pico-8 play session: mixed d-pad (fixed 12-tick cycle)

[t = 2 s] mixed d-pad (1.2s cycle ×~1): → ← ↑ ↓ + 🅾/❎ taps, ~2s
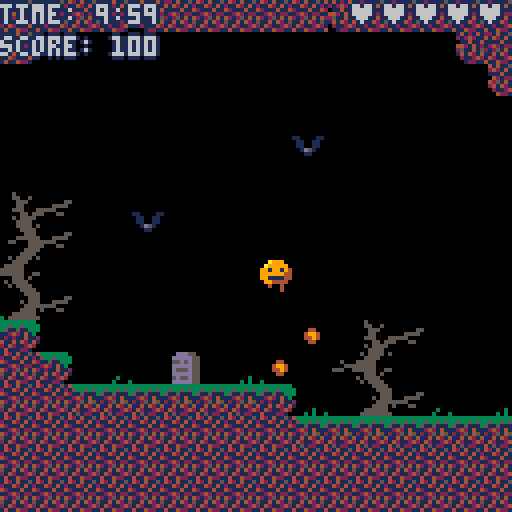
[t = 4 s] mixed d-pad (1.2s cycle ×~3): → ← ↑ ↓ + 🅾/❎ taps, ~4s
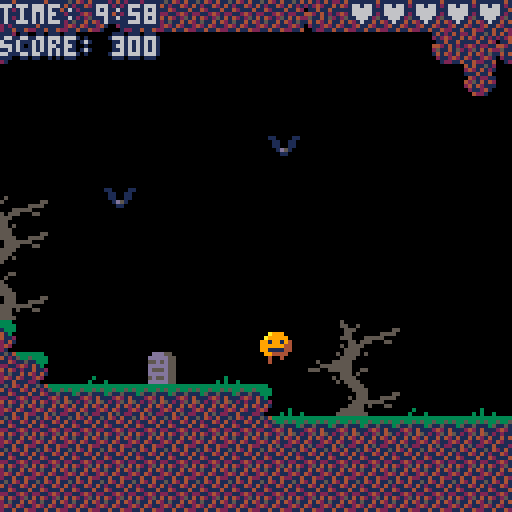
[t = 6 s] mixed d-pad (1.2s cycle ×~5): → ← ↑ ↓ + 🅾/❎ taps, ~6s
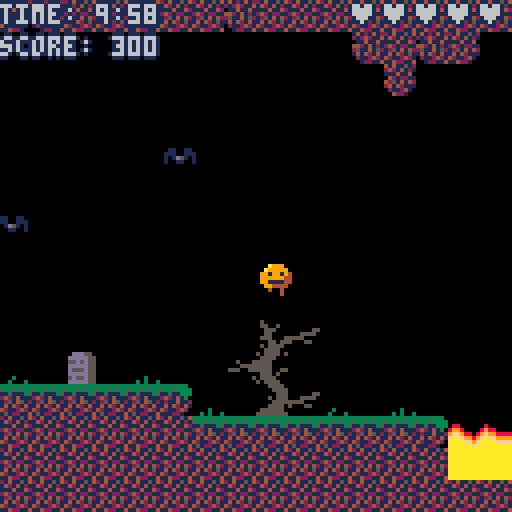

pico-8 cartridge
version 12
__lua__
--pumpking
--sophie houlden

--i have commented the code as
--best i can, but if you have
--any questions feel free to
--ask me on twitter: @s0phieh
--(the '0' in s0phieh is a zero)

-----------------------------

--this tab of code is where i
--prepare all the variables
--that the game will use

--no functions here

-----------------------------

--animations - each one is
--a list of sprites

--player animations
idleanim ={1}
runanim ={1,2,1,3}
riseanim ={2}
fallanim ={3}
deadanim ={1,19}
winanim ={53}

--enemy animations
batflap = {4,5,6}
ghostanim = {7,8}
skelwalk = {9,10,11}
spikeranim={34,35,36,36,36,36,36,37,34,33,33,33,33,33,33,33,33,33}
blobblob={26,27,26,28}
lavaanim={38,39,40,41,40,39}
sludgeanim={54,55,56,57,56,55}
witchcast={43,43,43,43,43,43,43,43,44,45,45,45,46,47}
witchspell={59,60,61,62}

--object animations
keyanim={16}
keywallanim={119}

checkstill={48}
checkanim={48,49,50,51,50,49}
lifeanim={52}

coinspin = {12,13,14,15}
crownanim={17}

--particle animations
boneparticle = {20,21,22}
bloodparticle = {23,24,25}
blobsplat={29,30,31}
sludgebubble={32}
spewanim={94,95,110,111}
shellanim={120,121,126,127}


--camera things
camx=0
camy=0
camytarget=0
camoff=0

--boss object reference
boss={}
--list of actors
actors={}
--list of ai rebound objects
rebounds={}

--game stuff
gametime=600 --time remaining
starttime=600
score=0
checkx=0 --checkpoint position
checky=0
lives=3

--every 30 frames is a second
--so to count seconds, we count
--frames first
framecount=0

--counter we use to flash things
titleflash=10

--count with this to change
--animation frames
animcount = 0

--'big' stuff like what screen
--to show and what the game
--state is/when to change it
won=false
dead=false
screen="title"
gamefrozen=false
transitiontime=0
playtime=0
level=1

--values that get shown only on
--the game over screen
finallives=0
finaltime=0

--a reference to where the
--player is in the actors list
--so we can quickly find it
playerindex=0

--a list of patrons who support
--me so i can credit them on
--the title screen
patrons={"tim monks","robert mock","shane doyle","jake hadley","vincent markusse","edmund lewry","terry","edderiofer he","mistodon","miles ranisavljevic","amazing stace","lee","malcolm brown","norgg","weeble wilson","herve jolly","michael","max","harry danby","marcelo perez","dorian beaugendre","israel storey","dustin mckenzie","davio cianci","willem jager","michael adams","aeronic","alex mole","nerdi","sigurdur finnsson","dora breckinridge","claire","josh mathews","hodge","kris kauffman","arcadely","neil","elliott davis","dave reed","francis fernandez","alan hazelden","jonathan wright","andrew thorpe","ed key","oliver","kleril","thomas shea","lax","jamie","luke robinson","c","gkr","mike watson","stephen stagg","ronja bohringer","calum grace","keith evans","eric schwarzott","daniel cassidy","drew messinger-michaels & lauren villegas","evan gale","luke","oscar paterson","chris hudson","dan sanderson","colin strong","derek carroll","ian badcoe","alex taylor","cian booth","toby","royce rogers","fred alger","clarity","piano inky","perplamps","connor sherlock","alice robinson","richard fabian","agent v","thegamedesigner","le-roy karunaratne","greg v.","hayden scott-baron","vorundor","jeremy oduber","ian walker","chris","dan stott","stacy read","rav","david green","ed","kemp","sarah mccormack","gregory avery-weir","cool ghosts","stingingnettle","malky","...and you!"," "}
patronindex=1

-->8
--game beginning and ending

-----------------------------

--functions here:
--  _init()    begingame()
--  die()      win()
--  timeout()

-----------------------------

--the _init() function is the
--first one pico-8 runs
function _init()
 --spawn all actors (tab 2)
 spawnactors()
 --begin a new game
 begingame(true)
 --display title screen
 screen="title"
 --play the title screen music
 music(0)
end

--function to begin a game
--called for a new game, or
--when respawning after a death
function begingame(newgame)
 
 if newgame then
  --if this is a new game then
  --reset our game progress
  checkx=0
  checky=0
  lives=5
  score=0
  gametime=starttime
  level=1
 end
 
 --initialise our actors (tab 2)
 initactors(newgame)
 
 camx=0
 camy=0
 camytarget=0
 camoff=0
 
 screen="game"
 gamefrozen=false
 dead=false
 won=false
 
 playtime=0
 framecount=0
end

--we call this function to lose
--a life, freeze the game and
--show the player die
function die()
 if (dead) return--one death at a time
 
 --death sound effect
 sfx(1)
 --lose a life
 lives-=1
 --freeze the game
 gamefrozen=true
 --show death animation
 actors[playerindex].anim=deadanim
 
 --begin a transition count
 --this is checked in _update()
 transitiontime=0
 
 --mark the player as dead
 dead=true
 
 --make a record of lives/score
 --to show on game over screen
 --in case we lost all our lives
 finallives=lives
 finaltime=gametime
end

--function called when a player
--touches the crown actor
--freezes the game and shows win
--animation
function win()
 if (won) return
 
 --freeze game + mark it as won
 gamefrozen=true
 won=true
 
 --show player win animation
 actors[playerindex].anim=winanim
 
 --begin a transition count
 transitiontime=0
 
 --make record for win screen
 finallives=lives
 finaltime=gametime
end

--function called when player
--runs out of time
--like the die() function but
--doesn't care about lives
function timeout()
 if (dead) return
 
 --play the time up sound effect
 sfx(7)
 --freeze the game
 gamefrozen=true
 --show death animation
 actors[playerindex].anim=deadanim
 
 --begin a transition count
 transitiontime=0
 
 --mark player as dead
 dead=true
 
 --record lives/score for game
 --over screen
 finallives=lives
 finaltime=gametime
end
-->8
--actor spawning/initialisation

-----------------------------

-- here is where we spawn actors
-- (check map for actors and
-- then create them) and we also
-- initialise them here (set
-- all actor's initial settings)

-- actors are objects which get
-- added to the 'actors' list

-- they either do stuff on their
-- own, or are acted upon by
-- other actors

--functions here:
-- spawnactors()  addactor()
-- addparticle()  initactors()

-----------------------------

--find all actors we want in the
--map and spawn them
function spawnactors()
 --for every tile in the map
 for x=0,160 do
 for y=0,80 do
  --get the tile type
  tilenum=mget(x,y)
  
  --from here, create actors
  --based on what type of tile
  --we just found
  
  if tilenum==1 then
   addactor("player",x,y)
   playerindex=#actors
  end
  
  if tilenum==4 then
   addactor("bat",x,y)
  end
  
  if tilenum==7 then
   addactor("ghost",x,y)
  end
  
  if tilenum==9 then
   addactor("skeleton",x,y)
  end
  
  if tilenum==12 then
   addactor("coin",x,y)
  end
  
  if tilenum==16 then
   addactor("key",x,y)
  end
  
  if tilenum==118 then
   addactor("keyhole",x,y)
  end
  
  if tilenum==119 then
   addactor("keywall",x,y)
  end
  
  if tilenum==90 then
   addactor("pewking",x,y)
  end
  
  if tilenum==91 then
   bossx_b = x*8
   mset(x,y,0)
  end
  if tilenum==92 then
   bossx_c = x*8
   mset(x,y,0)
  end
  
  if tilenum==18 then
   addactor("airebound",x,y)
  end
  
  if tilenum==33 then
   addactor("spiker",x,y)
  end
  if tilenum==35 then
   addactor("coin",x,y)
   addactor("spiker",x,y)
  end
  if tilenum==34 then
   addactor("spikertop",x,y)
  end
  
  if tilenum==26 then
   addactor("blob",x,y)
  end
  
  if tilenum==38 then
   addactor("lava",x,y)
  end
  
  if tilenum==54 then
   addactor("sludgeb",x,y)
  end
  if tilenum==55 then
   addactor("sludge",x,y)
  end
  
  if tilenum==43 then
   addactor("witch",x,y)
  end
  if tilenum==44 then
   addactor("witchf",x,y)
  end
  
  if tilenum==48 then
   addactor("checkpoint",x,y)
  end
  
  if tilenum==52 then
   addactor("life",x,y)
  end
  
  if tilenum==17 then
   addactor("finish",x,y)
  end
  
 end
 end
 
end

--add a new actor
function addactor(typ,x,y)
 --create a new actor at x,y
 a={}
 a.typ=typ
 a.startx=x*8
 a.starty=y*8

 --add actor to the actors list
 if (typ!="airebound") add(actors,a)
 
 --add rebound to rebounds list
 if (typ=="airebound") add(rebounds,a)
 
 --clear the map at x,y unless
 --we want the actor drawn
 --as part of the background map
 if (typ!="keyhole") mset(x,y,0)
end

--add a new particle
--this is a special case of
--adding a new actor and
--initialising it at the same
--time
--particles are unique because
--they initialise only once and
--have a limited life before
--being removed from the game
function addparticle(typ,x,y)
 a={}
 a.typ="particle"
 a.ptype=typ
 a.startx=x
 a.starty=y
 a.x=x
 a.y=y
 a.fx=(rnd()-0.5)*2
 a.fy=-(rnd()*2)-1
 a.life=100
 a.frame=1
 if (rnd()<0.5) a.frame+=1
 --default particle is bones
 a.anim=boneparticle
 
 --randomly flip the particle
 if (rnd()<0.5) a.flipped=true
 
 --boss damage particle
 if typ=="pewshell" then
  a.anim = shellanim
  a.fx*=2
 end
 
 --enemy bounce particles
 if typ=="blood" then
  a.anim=bloodparticle
  a.life=rnd()*6+8
  a.fy=rnd()-0.5
 end
 if typ=="blobsplat" then
  a.anim=blobsplat
  a.life=rnd()*6+4
  a.fy=rnd()-0.5
 end
 if typ=="bubble" then
  a.anim=sludgebubble
  a.life=120
  a.fy=(rnd()*-2)-2
  a.fx=0--(rnd()-0.5)*0.2
 end
 
 --harmful projectile particles
 if typ=="witchspell" or typ=="witchspellf" then
   a.anim=witchspell
   a.frame=flr(rnd()*4)
   a.life=100
   a.fy=0
   a.fx=2
   a.flipped=false
   if typ=="witchspellf" then
    a.ptype="witchspell"
    a.fx=-2
    a.flipped=true
   end
 end
 
 if typ=="spew" then
  a.life = 90
  a.fx=-2
  a.anim=spewanim
  a.fy=rnd()-0.5
  a.flipped=true
 
  rndx=(rnd()*6)-3
  rndy=(rnd()*6)-3
 
  dirx=(spewaimx+rndx)-(boss.x+8 )
  diry=(spewaimy+rndy)-(boss.y+10)
       
  len=sqrt(dirx*dirx+diry*diry)
  if len!=0 then
  dirx=dirx/len
  diry=diry/len
  end
  a.fx=dirx*(2+rnd())
  a.fy=diry*(2+rnd())
 end
 
 --add the particle to the
 --list of actors
 add(actors,a)
end

--initialise all actors
function initactors(newgame)
 --initialise ai rebounds
 for i=1,#rebounds do
  rebounds[i].x=rebounds[i].startx
  rebounds[i].y=rebounds[i].starty
 end
 
 --initialise actors
 for i=1,#actors do
  
  --make a copy of the actor we
  --can initialise easily
  a=actors[i] 
  
  --remember if we were drawing
  --the actor in case we dont
  --want that to change
  wasdrawing=a.dontdraw
  
  --set actor defaults now
  a.flipped=false
  a.flippedv=false
  a.frame=1
  a.anim={}
  a.dontdraw=false
  
  --we cache where actors can
  --move, it doesn't need to be
  --reset unless it's a new game
  if newgame then
   a.maxposx=5000
   a.minposx=-5000
   a.maxposy=5000
   a.minposy=-5000
   a.maxset=false
   a.minset=false
  end
  
  --coins and lives don't need
  --to be reinitialised unless
  --it's a new game
  if not newgame then
   if a.typ=="coin" or a.typ=="life" then
    a.dontdraw=wasdrawing
   end
  end
  
  --set actor's default movement
  a.move=0
  a.fx=0
  a.fy=0
  
  --and position
  a.x=a.startx
  a.y=a.starty
  
  --now begin specific
  --initialisation based on the
  --actor's type
  
  if a.typ=="player" then
   a.anim=idleanim
   a.grounded=false
   a.fy=0
   if newgame then
    checkx=a.startx
    checky=a.starty
   else
    a.x=checkx
    a.y=checky
   end
  end
 
  if a.typ=="bat" then
   a.anim=batflap
   a.toffset=rnd()*3.14
  end
 
  if a.typ=="ghost" then
   a.move=0.25
   a.anim=ghostanim
  end
 
  if a.typ=="skeleton" then
   a.move=0.5
   a.anim=skelwalk
  end
 
  if a.typ=="coin" then
   a.anim=coinspin
  end
  
  if a.typ=="spiker" or a.typ=="spikertop" then
   a.anim=spikeranim
   a.frame=flr8(10000-a.startx)
   if flr8(a.starty)%2==0 then
    --animate it in reverse
    a.frame=flr8(a.startx)
   end
   while a.frame>#spikeranim do
    a.frame-=#spikeranim
   end
  end
  if a.typ=="spikertop" then
   a.flippedv=true
  end
  
  if a.typ=="particle" then
   --we clear particles when
   --resetting, so mark it for
   --being removed next update
   a.life=-1
  end
  
  if a.typ=="blob" then
   a.anim=blobblob
   a.move=0.25
  end
  
  if a.typ=="lava" then
   a.anim=lavaanim
   a.frame=flr(rnd()*5)
  end
  
  if a.typ=="sludge" or a.typ=="sludgeb" then
   a.anim=sludgeanim
   a.frame=flr(rnd()*5)
   a.spawntimer=30
   a.spawntype=0
  end
  
  if a.typ=="witch" then
   a.anim=witchcast
  end
  if a.typ=="witchf" then
   a.anim=witchcast
   a.flipped=true
  end
  
  if a.typ=="checkpoint" then
   a.anim=checkstill
   a.checkpoint=false
  end
  
  if a.typ=="life" then
   a.anim=lifeanim
  end
  
  if a.typ=="finish" then
   a.anim=crownanim
  end
  
  if a.typ=="key" then
   a.anim=keyanim
   if newgame then
   a.collected=false
   a.used=false
   a.xa=a.x
   a.ya=a.y
   end
  end
  
  if a.typ=="keyhole" then
   a.dontdraw=true
   if newgame then
    a.unlocked=false
   end
  end
  
  if a.typ=="keywall" then
   a.anim=keywallanim
   a.toff=a.y*0.1
   if newgame then
    a.dontdraw=false
   else
    a.dontdraw=wasdrawing
   end
  end
  
  if a.typ=="pewking" then
   --this is the boss
   a.dontdraw=true
   a.stage=1
   a.state="fight"
   a.mouthtime=0
   boss=a
  end
  
  --take out copy of the actor
  --and put it back in the list
  actors[i]=a
  
 end
end
-->8
--actor updates

-----------------------------

--here are the update functions
--for each type of actor
--they are called from the
--functions in tab 4

-----------------------------


function playerupdate(player)
 --player should not appear on
 --the title screen
 if screen=="title" then
  player.dontdraw=true 
  return
 end
 
 --no player movement/control
 --if they are dead
 if (dead) return

 --add/subtract from horizontal
 --force based on player input
 if (btn(⬅️)) player.fx-=0.5
 if (btn(➡️)) player.fx+=0.5
 --clamp players x force (this
 --is our terminal velocity)
 player.fx=mid(-1.5,player.fx,1.5)
 --slow down if no player input
 if (not btn(⬅️) and not btn(➡️)) player.fx*=0.4
 
 
 --if player isn't grounded,
 --then they start to fall
 if not player.grounded then
  --add to players vertical force
  player.fy+=0.5
  --terminal velocity again,
  --we set it to 7 so it never
  --falls greater than 1 tile
  --per frame
  player.fy=min(player.fy,7)
 end
  
 --move player based on vertical
 --forces that have been set
 player.y+=player.fy
 
 --now, we might have moved
 --the player into a tile above
 --or below, so we want to
 --resolve any colissions
 
 --move up till not overlapping
 --any tiles
 if player.fy>=0 then
  while overlapssolid(player.x,player.y) do
   player.y-=1
   --we had moved down into a
   --tile so we are grounded now
   --play a 'land' sound effect
   if (not player.grounded) sfx(24)
   --mark ourselves as grounded
   player.grounded=true
   --stop moving down
   player.fy=0
  end
 end
 --move down till not
 --overlapping any tiles
 if player.fy<0 then
  while overlapssolid(player.x,player.y) or player.y<0 do
   player.y+=1
   --we bumped our head so now
   --we stop moving up
   player.fy=0
  end
 end
 
 --we might have walked off an
 --edge last update, so let's
 --check if we're not grounded
 if not overlapssolid(player.x,player.y+1) then
  player.grounded=false
 end
 
 --that's it for vertical motion
 --now we begin horizontal stuff
 
 --move player horizontally
 player.x+=player.fx*1.5
 
 --once again, we might have
 --moved into a tile, so we have
 --to check and resolve that
 
 if player.fx<0 then
  --move right till not
  --overlapping any tiles
  while overlapssolid(player.x,player.y) or player.x<0 do
   player.x+=1
   player.fx=0
  end
 end
 if player.fx>0 then
  --move left till not
  --overlapping any tiles
  while overlapssolid(player.x,player.y) or player.x>1017 do
   player.x-=1
   player.fx=0
  end
 end
 
 --if we are grounded and the
 --player pressed 'jump'...
 if player.grounded and sbtnp() then
  --we jump!
  --that means a sound effect
  sfx(0)
  --upwards force
  player.fy=-5.5
  --and leaving the ground
  player.grounded=false
 end
 
 --thats it for moving the player
 --now we animate them!
  
 
 if player.grounded then
  --grounded, so we decide to
  --play running or idle anim
  if btn(➡️) or btn(⬅️) then
   player.anim = runanim
  else
   player.anim = idleanim
  end
 else
  --in air, so we decide to play
  --the rising or falling anim
  if player.fy<0 then
   player.anim = riseanim
  else
   player.anim = fallanim
  end
 end
  
 
 --ok so that's the main player
 --stuff but it only covers
 --interaction with the map...
 --we want out player to be
 --able to interact with other
 --actors:
 
 --first we get a list of all
 --other actors the player is
 --currently touching
 collisions=acollidesall(player,"coin")
 
 --then loop through and resolve
 --each as necessary
 for i=1,#collisions do
  collider=collisions[i]
  
  if collider.typ=="coin" then
   --get coins if  they haven't
   --been picked up already
   if not collider.dontdraw then
    collider.dontdraw=true
    score+=10
    sfx(5)
   end
  end
  
  if collider.typ=="skeleton" then
   --if a skeleton is still here
   if not collider.dontdraw then
    --...and we land on it...
    if player.y < collider.y or player.fy>0 then
     --bop it!
     --sound effect
     sfx(2)
     --bounce
     player.fy=-3.5
     if (sbtn()) player.fy=-5.5
     --hide the skeleton
     collider.dontdraw=true
     --points!
     score += 5
     --spawn some bone particles
     for i=1,3 do
      addparticle("bone",collider.x,collider.y)
     end
    else
     --if we didn't land on it
     --then we die here d;
     if (player.fy>=0) die()
    end
   end
  end
  
  --(most enemy interactions are
  --like skeletons so i'll not
  --go into as much detail with
  --them)
  
  if collider.typ=="ghost" then
   if getdist(collider.x,collider.y,player.x,player.y)<5 then
    die()
   end
  end
  
  if collider.typ=="finish" then
   win()
  end
  
  if collider.typ=="bat" then
   if not collider.dontdraw then
    if player.y<collider.y or player.fy>0 then
     --bop it!
     sfx(2)
     player.fy=-3.5
     if (sbtn()) player.fy=-5.5
     collider.dontdraw=true
     score += 7
     for i=1,3 do
      addparticle("blood",collider.x,collider.y)
     end
    else
     --die here d;
     die()
    end
   end
  end
  
  if collider.typ=="blob" then
   if not collider.dontdraw then
    if player.y<collider.y and player.fy>0 then
     --bounce!
     
     player.fy=-3.5
     if sbtn() then
      player.fy=-7
      sfx(3)
     else
      sfx(4)
     end
     for i=1,3 do
      addparticle("blobsplat",collider.x,collider.y)
     end
     
    end
   end
  end
  
  if collider.typ=="life" then
   if not collider.dontdraw then
    lives+=1
    collider.dontdraw=true
    sfx(8)
   end
  end
  
  if collider.typ=="lava" or
     collider.typ=="sludge" or
     collider.typ=="sludgeb" then
   die()
  end
  
  if collider.typ=="particle" then
   if collider.ptype=="witchspell" then
    if getdist(collider.x,collider.y,player.x,player.y)<4 then
     die()
    end
   end
  end
  
  if collider.typ=="particle" then
   if collider.ptype=="bubble" then
   if getdist(player.x,player.y,collider.x,collider.y)<6 then
    die()
   end
   end
  end
  
  if collider.typ=="particle" then
   if collider.ptype=="spew" then
   if getdist(player.x,player.y,collider.x,collider.y)<5.5 then
    die()
   end
   end
  end
  
  if collider.typ=="keywall" then
   if not collider.dontdraw then
    die()
   end
  end
  
  if collider.typ=="witch" or collider.typ=="witchf" then
   if not collider.dontdraw then
    if player.y<collider.y or player.fy>0 then
     --bop it!
     sfx(2)
     player.fy=-3.5
     if (sbtn()) player.fy=-5.5
     collider.dontdraw=true
     score += 5
     for i=1,3 do
      addparticle("blood",collider.x,collider.y)
     end
    end
   end
  end
  
  if collider.typ=="spiker" or collider.typ=="spikertop" then
   spikeframe = collider.anim[collider.frame]
   if spikeframe==35 or spikeframe==36 then
    --spikers are only deadly
    --on certain frames
    if player.x<collider.x+5.5 and player.x>collider.x-5.5 then 
     die()
    end
   end
  end
  
  if collider.typ=="checkpoint" then
   checkpointnow(collider)
  end
  
  if collider.typ=="key" then
   if not collider.collected then
    collider.collected=true
    collider.target=player
    sfx(9)
   end
  end
  
 end
 
 --boss collision
 --this is unique because the
 --boss is a much larger sprite
 if acollidesboss(player) then
  bossbop(player)
 end
  
 --now we've resolved the stuff
 --the player does, but we still
 --need to make the camera
 --follow the player

 --position camera horizontally
 --so player is on screen
 camx=mid(player.x-75+camoff, camx, player.x-45+camoff)
 --dont let camera past map edge
 camx=mid(0,camx,896)
  
 --cam offtets for each level
 --the offset is a little extra
 --horizontal space so the
 --player can see ahead of them
 camoff= 10--bottom level
 if (player.y<384) camoff= 10
 if (player.y<256) camoff= -10
 if (player.y<128) camoff= 10--top level
 
 --now for camera y position
 --we set a target position
 --to snap to the player's level
 if player.y>camytarget+127 then
  camytarget+=128
 end
 if player.y<camytarget then
  camytarget-=128
 end
 --then we move the camera's y
 --position towards the target
 if camy<camytarget+1 and camy>camytarget-1 then
  camy=camytarget
 else
  camy=lerp(camy,camytarget,0.2)
 end
 
 --finally for the player update
 --we play some music stings
 --whenever the player moves to
 --a new level (or the boss)
 if level<2 and player.y>128 then
  level=2
  music(16)
 end
 if level<3 and player.y>256 then
  level=3
  music(16)
 end
 if level<4 and player.y>384 then
  level=4
  music(16)
 end
 if level==4 and player.x>286 then
  --boss
  level=5
  music(17)
 end
  
end


function skeletonupdate(skel)
  --skeletons move horizontally
  skel.x+=skel.move
  
  --we check if we've reached as
  --far as we can walk this way
  getlimits(skel)
  
  rebound = false
  if skel.x<skel.minposx then
   --cant go further left
   rebound=true
   skel.x=skel.minposx
  end
  if skel.x>skel.maxposx then
   --cant go further right
   rebound=true
   skel.x=skel.maxposx
  end
  
  if rebound then
   --change direction
   skel.move *=-1
   --flip the skeleton sprite
   skel.flipped=not skel.flipped
  end
end

--again, moving enemies act just
--as the skeleton does, so i'm
--putting less detailed comments
--on them

function blobupdate(blob)
  blob.x+=blob.move
  
  getlimits(blob)
  
  rebound = false
  if blob.x<blob.minposx then
   rebound=true
   blob.x=blob.minposx
  end
  if blob.x>blob.maxposx then
   rebound=true
   blob.x=blob.maxposx
  end
  
  if rebound then
   blob.move *=-1
   blob.flipped=not blob.flipped
  end
end

function ghostupdate(ghost)
 ghost.y+=ghost.move
  
 getlimits(ghost)
 
 rebound = false
 if ghost.y<ghost.minposy then
  rebound=true
  ghost.y=ghost.minposy
 end
 if ghost.y>ghost.maxposy then
  rebound=true
  ghost.y=ghost.maxposy
 end
  
 if rebound then
  ghost.move *=-1
 end
end


function particleupdate(part)
 --most particles behave in a
 --similar way; they move based
 --on x/y forces, and their life
 --decreases until they are
 --removed
 
 --move this particle
 part.x+=part.fx
 part.y+=part.fy

 --decrease particle life
 part.life-=1
 if part.life<0 then
  --particle has lived too long
  --so we remove it
  del(actors,part)
  
 else
 
  --particle is still alive so
  --we can do specific stuff
  --based on what kind it is
  if part.ptype=="bubble" then
   part.fy+=0.15
   if part.y>part.starty then
    part.life=-1
   end
  end
  
  if part.ptype=="bone" then
   part.fy+=0.4
  end
  if part.ptype=="pewshell" then
   part.fy+=0.4
  end
  
  if part.ptype=="witchspell" then
   if overlapssolid(part.x,part.y) then
    part.life=-1
   end
  end
  
 end
end

function batupdate(bat)
 bat.x=bat.startx+sin(playtime+bat.toffset)*8
 bat.y=bat.starty+cos((playtime+bat.toffset)*4)*4
end

function lifeupdate(life)
 life.y=life.starty+sin(playtime)*4
end

function keyupdate(key)
 tx=key.startx
 ty=key.starty
 if key.collected or key.used then
  key.xa=lerp(key.xa,key.target.x,0.2)
  key.ya=lerp(key.ya,key.target.y,0.2)
  tx=key.xa
  ty=key.ya
 end
 
 if key.collected and not key.used then
  --look for heyholes nearby
  for a=1,#actors do
   if actors[a].typ=="keyhole" and not actors[a].unlocked then
    if actors[a].x>key.x-20 and actors[a].x<key.x+20 then
    if actors[a].y>camy and actors[a].y<camy+127 then
     key.target=actors[a]
     key.used=true
     unlock(actors[a])
    end
    end
   end
  end
 end
 
 key.x=tx+sin(playtime)*4
 key.y=ty+cos(playtime*4)*3
end

function finishupdate(crown)
 crown.x=crown.startx+sin(playtime)*6
 crown.y=crown.starty+cos(playtime*4)*3
end

function witchupdate(witch)
 if (witch.dontdraw) return
 if witch.frame==#witch.anim then
  if witch.canspawn then
   if witch.flipped then
    addparticle("witchspellf",witch.x-2,witch.y)
   else
    addparticle("witchspell",witch.x+6,witch.y)
   end
  end
  witch.canspawn = false
 else
  witch.canspawn = true  
 end
end

function sludgeupdate(s,offscreen)
 s.spawntimer-=1
 if s.spawntimer<0 then
  s.spawntimer=100
  s.spawntype=0
  if (rnd()*20<3) s.spawntype=1
 end

 if s.spawntimer<10 and not offscreen then
  if s.spawntype==0 then
   addparticle("bubble",s.x+(rnd()*6)-2,s.y)
  else
   addparticle("bone",s.x+(rnd()*6)-2,s.y)
  end
 end
end

function unlock(keyhole)
 if (not keyhole.unlocked) sfx(10)
 keyhole.unlocked=true
 for i=1,#actors do
  if actors[i].typ=="keywall" then
   if 50>getdist(actors[i].x,actors[i].y,keyhole.x,keyhole.y) then
    actors[i].dontdraw = true
   end
  end
 end
end

function wallupdate(wall)
 wall.x=wall.startx+sin((playtime+wall.toff)*3)*1
end

--rest is boss specific stuff
--i'm not going to go into
--detail, you'll probably never
--want something just like this

function bossbop(player)
 if (boss.state!= "fight") return
 
 if player.x>=boss.x+8 then
  --bop it!
  sfx(2)
  
  boss.mouthtime=0
  
  player.fy=-3.5
  if (sbtn()) player.fy=-5.5
      
  score += 77
  for i=1,8 do
   addparticle("pewshell",boss.x+(i*2),boss.y-16)
  end
      
  if boss.stage==1 then
   boss.state = "retreat"
  end
  if boss.stage==2 then
   boss.state = "retreat"
  end
  if boss.stage==3 then
   boss.state = "dead"
   boss.y+=16
  end
  boss.stage+=1
  
  
 else
  --die here d;
  die()
 end
end

function bossupdate()
 if boss.state=="retreat" then
  boss.x+=3
  if boss.stage==2 and boss.x>bossx_b then
   boss.x=bossx_b
   boss.state="fight"
  end
  if boss.stage==3 and boss.x>bossx_c then
   boss.x=bossx_c
   boss.state="fight"
  end
 end
 
 if (boss.state!="fight") return
 boss.mouthtime-=1
 if boss.mouthtime<0 then
  boss.mouthtime = 50
 end
 
 if boss.mouthtime==9 then
  spewaimx=actors[playerindex].x
  spewaimy=actors[playerindex].y
  
  if actors[playerindex].x>boss.x-7 then
  --player is above, dont shoot up
   spewaimx=boss.x-90
   spewaimy=boss.y
  end
 end
 if boss.mouthtime<8 then
  --spew
  addparticle("spew",boss.x+4,boss.y+10)
 end
 
end
-->8
--game update

-----------------------------

--functions here:
--  _update()    actorupdate()

-----------------------------


--al our game code happens
--inside _update(), all actor
--update functions are called
--from in here
function _update()

 --update a variable we use for
 --time based effects (eg bats)
 playtime+=0.011

 --respond to player input on
 --title/gameover screens
 if actionp() then
  if screen=="title" then
   begingame(true)
   music(17)
  end
  if screen=="gameover" then
   begingame(true)
   screen="title"
   music(0)
  end
 end
 
 --if dead, wait for transition
 --and then show game over or
 --respawn if it's not over
 if dead then
  transitiontime+=1
  if transitiontime>50 then
   if lives<0 or gametime<=0 then
    if screen!="gameover" then
     if (screen!="gameover")music(18)
    
     screen="gameover"
    end
   else
    begingame(false)
   end
  end
 end
 
 --if the game is won, wait for
 --transition and then add time
 --and lives to the score
 --then go to game over screen
 if won then
  transitiontime+=1
  if transitiontime>50 then
   if gametime>0 then
    scorechange=10
    if (gametime<10) scorechange=gametime*10
    gametime-=10
    score+=scorechange
    sfx(5)
    transitiontime=47
    if gametime<=0 then
     gametime=0
     transitiontime=20
    end
   else
    if lives>0 then
     lives-=1
     score+=500
     sfx(8)
     transitiontime=20
    else
     if (screen!="gameover")music(19)
    
     screen="gameover"
    end
   end
  end
 end
 
 --don't do anything else if
 --the game is frozen
 if (gamefrozen) return

 --count down the game time
 --every second is 30 updates
 framecount+=1
 if framecount==30 then
  framecount=1
  gametime-=1
 end
 
 --if there's no time left end
 --the game
 if gametime<=0 and screen=="game" then
  gametime=0
  timeout()
 end

 --go through list of actors
 --and update each
 for a=1,#actors do
   actorupdate(actors[a])
 end
 
end

function actorupdate(actor)
 --function to determine what
 --kind of update to perform
 --for this actor
 --all these functions are on
 --tab 3

 if (not actor) return
 
 if actor.typ=="player" then
  playerupdate(actor)
 end
 
 if actor.typ=="particle" then
  particleupdate(actor)
 end
 
 if actor.typ=="key" then
  keyupdate(actor)
 end
 
 --skip this if its on a different level
 if (actor.y<camy-8) return
 if (actor.y>camy+128) return
 
 if actor.typ=="skeleton" then
  skeletonupdate(actor)
 end
 
 if actor.typ=="blob" then
  blobupdate(actor)
 end
 
 if actor.typ=="ghost" then
  ghostupdate(actor)
 end
 
 --skip this if not close to the screen
 offscreen=false
 if (actor.x<camx-40) offscreen=true
 if (actor.x>camx+168) offscreen=true
 
 if actor.typ=="sludgeb" then
  sludgeupdate(actor, offscreen)
 end
 
 if (offscreen) return
 
 if actor.typ=="bat" then
  batupdate(actor)
 end
 
 if actor.typ=="witch" or actor.typ=="witchf" then
  witchupdate(actor)
 end
 
 if actor.typ=="life" then
  lifeupdate(actor)
 end
 
 if actor.typ=="finish" then
  finishupdate(actor)
 end
 
 if actor.typ=="keywall" then
  wallupdate(actor)
 end
 
 if actor.typ=="pewking" then
  bossupdate()
 end
 
end
-->8
--game drawing

-----------------------------

--all the 'action' happens in
--other tabs, but here is where
--we draw it all on the screen

--functions here:
--  _draw()    drawgame()
--  drawboss()

-----------------------------

--all game drawing happens in
--the _draw() function, it
--happens after _update()
function _draw()
 
 --always count down title flash
 titleflash-=1
 if (titleflash<0)titleflash=40
 
 --draw the title screen
 if screen=="title" then
  --scroll camera
  if (camytarget==0) camx+=0.5
  if (camytarget!=0) camx-=0.5
  if (camx>896) camytarget=1
  if (camx<0) camytarget=0
  --draw the game
  drawgame(false)
  
  --now we draw the title screen
  --stuff itself
  
  --reposition camera
  camera()
  
  --show patrons
  if (titleflash==20)patronindex+=1
  if (patronindex>#patrons) patronindex=1
  oprint2("thanks to:",0,122,13,1)
  oprint2(patrons[patronindex],128-#patrons[patronindex]*4,122,13,1)
 
  --show music credit 
  musicstr="♪ music by tim monks ♪"
  oprint2(musicstr,64-(#musicstr/2)*4,113,13,1)
  
  --show version number
  verstr="v1.1a"
  oprint2(verstr,128-(#verstr/2)*8,min(30-(playtime*30),0),1,0)
  
  --show sophie credit and title
  tx=48 ty=30
  sprint("sophie houlden's",tx-13,ty-15,13,1)
  palall(1)
  spr(112,tx-1,ty,5,1)
  spr(112,tx+1,ty,5,1)
  spr(112,tx,ty-1,5,1)
  spr(112,tx,ty+1,5,1)
  pal()
  spr(112,tx,ty,5,1)
  
  --flash the 'press ❎' text
  if (titleflash<20)sprint("press ❎ to begin",33,95,9,1)
 
 end

 --draw the game
 if screen=="game" then
  drawgame(true)
 end
 
 --draw the game over screen
 if screen=="gameover" then
  --clear the screen
  cls()
  --draw part of the map
  map(112,32,0,0,16,16)
  if won then
   --show win text
   spr(53,60,71)
   spr(17,60,63)
   oprint2("you win!",49,94,9,1)
   oprint2("you are the true pumpking!",14,50,9,1)
  else
   --show loss text
   if finaltime<=0 then
    oprint2("ran out of time!",32,50,8,1)
    spr(19,60,72)
   else
    oprint2("ran out of lives!",30,50,8,1)
    spr(69,60,72)
   end
   oprint2("game over!",45,94,8,1)
  end
  
  --display game stats
  oprint("play time: ",25,4,6,2)
  timestr=formattime(starttime-finaltime)
  oprint(timestr,105-(#timestr*4),4,6,2)
  
  oprint("lives: ",25,14,6,2)
  livesstr=livesdisplay(max(finallives,0))
  liveswidth=#livesstr*8
  if finallives<=0 then
   livesstr="none"
   liveswidth=16
  end
  oprint(livesstr,105-liveswidth,14,6,2)
  
  scorestr = "final score: "..score.."0"
  oprint(scorestr,64-(#scorestr*2),26,7,1)
  
  --show 'press ❎' message
  oprint2("press ❎ to continue",25,115,9,1)
 
 end
end


function drawgame(drawhud)
 cls() --clear the screen
 
 --map drawing and camera
 camera(camx,camy)
 map(0,0,0,0,256,256)
 
 --draw pewking boss
 drawboss()
  
 
 --counter for animations
 --every 4 game frames is 1
 --animimation frame
 animcount -= 1
 if (animcount<0) animcount=4
 
 --go through list of actors and
 --draw them now
 for a=1,#actors do
 
  --animate actors
  if animcount==0 then
   actors[a].frame+=1
  end
  if (actors[a].frame>#actors[a].anim)actors[a].frame=1
  
  
  --draw actors if not hidden
  if not actors[a].dontdraw then
   spr(actors[a].anim[actors[a].frame], actors[a].x,actors[a].y,1,1,actors[a].flipped,actors[a].flippedv)
  end
  
 end
 
 
 --now for the heads-up-display
 --(not drawn on title screen)
 if drawhud then
  --reset camera
  camera()
  
  --display remaining time
  --(make it red if it's low)
  timecol=6
  if (not won and gametime<=30 and titleflash<20) timecol=8
  oprint("time: "..formattime(gametime),0,1,timecol,1)
  
  --display lives
  livestr=livesdisplay()
  oprint(livestr,127-#livestr*8,1,6,1)
  
  --display score
  oprint("score: "..score.."0",0,9,6,1)
 end
end

function drawboss()
 --draw the pewking
 if boss.state!="dead" then
  --draw living boss
  spr(74, boss.x,boss.y-8,4,4)
  
  --if it's mouth is open then
  --draw that over the top
  palt(0,false)
  if (boss.mouthtime<30 and boss.mouthtime>0) spr(78, boss.x,boss.y+8,2,1)
  palt()
 else
  --draw dead boss
  spr(74, boss.x,boss.y-8,4,2)
 end
 
end
-->8
--collision and action functions

-----------------------------

--functions here:
-- acollidesboss() acollides()
-- arebounds()     acollidesall()
-- overlapssolid() getlimits()
-- checkpointnow() 

-----------------------------

function acollidesboss(actor)
 --does an actor collide with
 --the boss?
 if actor.x>boss.x-6 and
    actor.x<boss.x+31 and
    actor.y>boss.y-8 and
    actor.y<boss.y+31 then
  return true
 end
 return false
end

function acollides(actor,typ)
 --does this actor collide with
 --another actor of a type?
 for a=1,#actors do
  if actors[a].typ==typ then
   if actors[a].x>actor.x-8 and
      actors[a].x<actor.x+7 and
      actors[a].y>actor.y-8 and
      actors[a].y<actor.y+7 then
    return a
   end
  end
 end
 
 return 0
end

function arebounds(actor,typ)
 --does this actor collide with
 --an ai rebound?
 for a=1,#rebounds do
  if rebounds[a].x>actor.x-8 and
     rebounds[a].x<actor.x+7 and
     rebounds[a].y>actor.y-8 and
     rebounds[a].y<actor.y+7 then
   return a
  end
 end
 
 return 0
end

function acollidesall(actor)
 --returns list of alllll
 --actors touched
 returnlist={}
 for a=1,#actors do
  if actors[a].x>actor.x-8 and
     actors[a].x<actor.x+7 and
     actors[a].y>actor.y-8 and
     actors[a].y<actor.y+7 then
   add(returnlist,actors[a])
  end
 end
 
 return returnlist
end

function overlapssolid(x,y)
 --returns true if an 8x8 object
 --at x,y overlaps a solid tile
 if (fget(mget(flr8(x),flr8(y)),0)) return true
 if (fget(mget(flr8(x+7),flr8(y)),0)) return true
 if (fget(mget(flr8(x),flr8(y+7)),0)) return true
 if (fget(mget(flr8(x+7),flr8(y+7)),0)) return true
 
 return false
end

function getlimits(actor)
 --finds max/min position an ai
 --actor can move to
 --(for skeletons,blobs,ghosts)
 if (actor.move <0 and actor.minset) return
 if (actor.move >0 and actor.maxset) return
 
 if actor.move<0 and not actor.minset then
  while arebounds(actor,"airebound")>0 do
   actor.minposx=actor.x
   actor.minposy=actor.y
   actor.minset=true
   if actor.typ=="skeleton" or actor.typ=="blob" then
    actor.x+=1
   else
    actor.y+=1
   end
  end
  while overlapssolid(actor.x,actor.y) do
   actor.minposx=actor.x
   actor.minposy=actor.y
   actor.minset=true
   if actor.typ=="skeleton" or actor.typ=="blob" then
    actor.x+=1
   else
    actor.y+=1
   end
  end
 end
 
 if actor.move>0 and not actor.maxset then
  while arebounds(actor,"airebound")>0 do
   actor.maxposx=actor.x
   actor.maxposy=actor.y
   actor.maxset=true
   if actor.typ=="skeleton" or actor.typ=="blob" then
    actor.x-=1
   else
    actor.y-=1
   end
  end
  while overlapssolid(actor.x,actor.y) do
   actor.maxposx=actor.x
   actor.maxposy=actor.y
   actor.maxset=true
   if actor.typ=="skeleton" or actor.typ=="blob" then
    actor.x-=1
   else
    actor.y-=1
   end
  end
 end
 
end

function checkpointnow(checkpoint)
 --activate a checkpoint
 if (checkpoint.checkpoint) return
 for i=1,#actors do
  if actors[i].typ=="checkpoint" then
   actors[i].checkpoint=false
   actors[i].anim=checkstill
  end
 end
 sfx(6)
 checkpoint.checkpoint=true
 checkpoint.anim=checkanim
 checkx=checkpoint.x
 checky=checkpoint.y
end




-->8
--helper functions

-----------------------------

--functions here:
-- formattime()  livesdisplay()
-- palall()      oprint()
-- oprint2()     sprint()
-- actionp()     sbtn()
-- sbtnp()       flr8()
-- lerp()        getdist()

-----------------------------

function formattime(t)
 --converts t to 'mm:ss' display
 tstr=""
 mins=0
 while t>=60 do
  t-=60
  mins+=1
 end
 secs=t
 if (t<10) secs="0"..t
 tstr=mins..":"..secs
 
 return tstr
end

function livesdisplay(n)
 --returns a string with n ♥s
 livesstr=""
 count = lives
 if (n) count = n
 for i=1,count do
  livesstr=livesstr.."♥"
 end
 return livesstr
  
end

function palall(v)
 --set all drawing to a
 --single colour
 pal(1,v)
 pal(2,v)
 pal(3,v)
 pal(4,v)
 pal(5,v)
 pal(6,v)
 pal(7,v)
 pal(8,v)
 pal(9,v)
 pal(10,v)
 pal(11,v)
 pal(12,v)
 pal(13,v)
 pal(14,v)
 pal(15,v)
end

function oprint(s,x,y,col,ocol)
 --print text with outline
 print(s,x-1,y,ocol)
 print(s,x+1,y,ocol)
 print(s,x,y-1,ocol)
 print(s,x,y+1,ocol)
 print(s,x,y,col)
end

function oprint2(s,x,y,col,ocol)
 --print text with thick outline
 print(s,x-1,y-1,ocol)
 print(s,x+1,y-1,ocol)
 print(s,x-1,y+1,ocol)
 print(s,x+1,y+1,ocol)
 print(s,x-1,y,ocol)
 print(s,x+1,y,ocol)
 print(s,x,y-1,ocol)
 print(s,x,y+1,ocol)
 print(s,x,y,col)
end

function sprint(s,x,y,col,ocol)
 --print text with drop shadow
 print(s,x,y+1,ocol)
 print(s,x,y,col)
end

function actionp()
 --action pressed?
 if (btnp(🅾️) or btnp(❎)) return true
 return false
end

function sbtn()
 --jump held down?
 if btn(🅾️) or btn(⬆️) or btn(❎) then
  return true
 end
 return false
end

function sbtnp()
 --jump pressed?
 if btnp(🅾️) or btnp(⬆️) or btnp(❎) then
  return true
 end
 return false
end

function flr8(v)
 --converts a position from
 --game space to map space
 return flr(v/8)
end

function lerp(a,b,t)
 --linear interpolation
 return a * (1-t) + (b*t)
end

function getdist(ax,ay,bx,by)
 --get distance between
 --two points
 a=ax-bx
 b=ay-by
 a*=0.01
 b*=0.01
 a=a*a+b*b
 a=sqrt(a)*100
 
 if(a<0) return 32767 --clamp big numbers

 return a
end
__gfx__
000000000000300000a9990000a999000000000000000000000000000066d000066d00000005dd500005dd500000000000000000000000000000000000000000
0000000000a9a9000a9999900a99999000000000000000000000000000565d000565d000000d6d60000d6d600005dd5000000000000000000000000000000000
007007000a999990991991949919919401100110000000000000000000666d000666d0000000d6000056d600000d6d6000044000000440000004400000044000
00077000991991949999994499999944111d51110110011011000011000666500066650000560000006d50000056d600004a9400000a44000004900000499400
00077000999999449911114499111144110110111110011101100110066677d066677d00006d560000560600006d500000499400000944000004900000449400
0070070099111144099444400994444010000001101d51010110011000066dd00066dd0000560000000560000056060000044000000440000004400000044000
000000000994444000400400004004000000000010011001001d51000006d6d0006d6d5000606000006600000060600000000000000000000000000000000000
00000000004004000040000000000400000000000000000000011000000d6d650006d6d506006000000d00000060060000000000000000000000000000000000
000000000000000000111100000030000060000000060600000000000000000000000080000000000003bb000033bbb000000000000000000000003000000000
00009000900000090181181000a9a9006600000000006d0000000000000000000880008880008000003333b00333333b0003bb00000000000b300b333000b000
0004a400a90a909a189119810a1991900d600000000d60000d0000060000880008800080000000080033333003331313003333b00000bb000330003000000003
0049a940aa9f99aa899119989159951400d600000006d00006d6666d0808880000000000000000000033131000333333003333300b03b3000000000000000000
09aa7aa9444444441891198199911944000d600000d60000006d00d6088888000000000800000000003333300033313000331310033333000000000b00000000
0049a940a9a9a9a901811810991111440000dd60006d000006d0000d00088000880008000000000000333330003331300333333000b33000b300030000000000
0004a4009a9a9a9a001111000294442000000600060600000000000000008880888008880080000003333130033333300333111300003bb033300b3300300000
00009000000000000000000004000040000000000000000000000000000000000000000800000008333333333333333333333333000000000000000300000003
00000000000000000000000000070000000000000000000000000000000000000000000000000000aaaaaaaa0005000000550000005500000000500000005000
00033000000000000000000000060000000600000000000000000000000000000000000000000000aaaaaaaa0005500000055550000555500000550000005500
003bb300000000000000000000070000000600000006000000000080000000000800000008800000aaaaaaaa0555555005555000005550000055555500555555
03babb30000000000000000000066000000600000006000000008898080008888988000089980000aaaaaaaa000ff000000ff000050ff0000000ff000000ff00
03bbbb3000000000000000000006d0000006d00000060000888899f9898889999f9988889ff98808aaaaaaaa00555000005550000b55500000533bb0000555fb
003bb30000000000000000000006d0000006d0000006d0009999ffaf9f999ffffaff9999faaf9989aaaaaaaa00f5500003055000000550000005500000055000
0003300000000000000600000006d0000006d0000006d000ffffaaaafafffaaaaaaaffffaaaaff9faaaaaaaa0055550000555500005555000055550000555500
000000000d5555200d5555200d5555200d5555200d555520aaaaaaaaaaaaaaaaaaaaaaaaaaaaaafaaaaaaaaa00d00d0000d00d0000d00d0000d00d0000d00d00
00520000005200000052000000520000000000000000300000000000000000000000000000000000bbbbbbbb0000000000000000000000000000000022122122
050050000500500005005000050050000e800e8090a9a90900000000000000000000000000000000bbbbbbbb000b0000000000000000000000000000555552d5
500ddd00500ddd00500ddd00500ddd00e888e8820a199190000000b0000000000b0000000bb00000bbbbbbbb0000000000000000000000000000000052222215
50ddddd050ddddd050ddddd050ddddd088888822999999940000bb3b0b000bbbb3bb0000b33b0000bbbbbbbb0b0bb000b00ba000000abb0000bbb00012d55521
5006060050064600500f9f00500a7a000888882099111144bbbb3333b3bbb3333333bbbb3b33bb0bbbbbbbbb000ab00000bbb0000b0bb000b00ba00021555122
5006060050064600500f9f00500a7a000288822099111144333333b3333333b33b3b33333bb333b3bbbbbbbb0000000000000000000000000000000052511125
500ddd00500ddd00500ddd00500ddd0000082000099224403b33bbbb3b3b3bbbbbbb33b3bbbbb333bbbbbbbb0000000000000b000000000000b0000052222215
500000005000000050000000500000000000000000400400bbbbbb3bbbbbb3bb3bbbbbbbbb3bbb3bbbbbbbbb0000000000000000000000000000000011211111
550550550000000055055055221221250000000000ddd55000555500000000000055550500000000000000000000000000000000000000000999900099999990
00000500000000000000050051d552d5000000000ddddd5500055000000000000005555000000000000000000000000000000000000000000999990009999000
0000050000000500000005005515125500000000055d5d5500055000000000000000555000000055000000000000000000000000000000000999999999999999
00000500000005000000000011151251000000000ddddd5500055000000000000055555500055550000000000000000000000000000000000999999990990090
55055055550550000000000052122122000000000d555d5500055000000000005500055555550000000000000000000000099000000000000999999000000000
005000000050000000000000d52d5551000000000ddddd5500055000000000000000055550005500000000000099949994999499000000000999990000000000
0050000000500000000000005125551d0000300005d55d5500555500000300000000555500000000000000009944994443335999940000000999900000000000
00500000005000000000000011211515003030030ddddd5505555550003000300005555000000000000000994944444113355144994000000999900000000000
0dddd5ddddd5dddddd5dddd0dddddddd033333333333333333333330033333305055550500000000000099999444444113515449994440000000000000000000
ddddd5ddddd5dddddd5ddddddddddddd333333335335353353353333333335330555500000000000000999994494994111154999994444000000000000000000
dd11125111125111112511dd11111111335531351151113511511333353513535555000000050005000999944999944444449999999444400000f99900009999
d1252525252525252522521d525252513513511124214111242141300321415055550000000055550099999999994499949944994994444000f9999900999999
02122222221222222212222002222220312214121251451212114112121141125555005505550055009999999999499999999499949444409999999499999999
dd2d5555552d5555552d5552dd52d552041421411414214114142141141421410555050000000000099999999999999999999999949444400044444400499999
d52555555125555551255551d5125551024124254211242142112420421124200555500000000005099999999999999999999999949444400000444400004494
51251111112511111125111151121111001221141512211411122100011221005055550000000000099990099999999900999999449444440000000000000000
02122122221221222212222002222220141214122141151421411512414115120005555005000000099990009999999000999999449444440000000000000000
dd5552d5555552d555555552dd552d52212421141421412114214121242141210000555505500500099999000999900009999949449944440000000000000000
d55512555555125555555551d5512551011411411114114211141140111411400000055500555000099999000999900099999949449444440000449400004444
51111251111112511111111151112111442141212421221124212211042122110005055500550000099999999999999999999949449444440049999900444444
02222122221221222212222002222220251141521251414212514142425141420000555505550005099999999999999949999449449444449999999999999994
dd555555552d5555552d5552dd52d552141421411414215114142111241421110005555000055055099999999499999949999449444444440099999900999999
d55555555125555551255551d5125551021124214211242142112410021124100555555005055550099990999409009940099449444444440000999900009999
51111111112111111121111151121111001221141142211411422100004221005555555500555500099990000409009040099449444444440000000000000000
9999000000000000000000900000000000000000254515142252125200400a000044000000000000099990000000000000094444444444440000000000000000
992290900900909000990090090909900099000054515221552151250004a0004094440000000000009990990090000900094444444444440000000000400000
99009090090929290922909092020929092200001514214252159512000a40000099444000449900009999999490999449944444444444000009940000000000
999920900909090909009099200909090909900054215214215dad5100a004000094994004444490000949999499994449944444444444000099400900094900
992200900909020909992092900909090902900042554145159aaa9500a004000094944000004440000094999449994449444444444440000994400000949940
990000299209000909220092290909090299200054142151215dad51000a40000999440000000940000004494449444444444444444400000949400049499440
220000022002000202000020020202020022000045112525521595120004a0000944400000900000000000444444444444444444444000000949940004444000
0000000000000000000000000000000000000000144254541521512100400a009440009000000000000000044404444444444444000000000044400000000004
f32600c0000616161616161616f3161616161616f3f3161616161616f31616161616161616161616161616161616161616161616161616161616161616161616
161616161616161616161616161616161616161616260406161616161616161616161616260406f3161616162624040616161616f31616161616161616161616
16260000000000002404042400000036040404042404040424040436040424000000002404040414000000360000000070000000000000000000000000000000
00002222222222222222222222222222220000002404043604140000000000002404040436240616161616162604140616f31616161616161616161616161616
16161515250000c000c024c000030036042404002400142404240436240000000000000000240424000000360000000000000070000000000070000000001212
123212321232123212321232123212321212121212002436040001000000000000000414360436000000000036240406f316161616161616161616f3161616f3
26000000161515151515151515250036140424240024240000040436000043000000000000002400000000360000000000000000000070000000000000000515
151515151515151515151515151515151515151525000036000000000000000000000004341406161616f3162604040616f32600000000000000000000061616
2600b200000000000000000000000036040000140000000014001436140000000000000000000000000000360000051515151515151515151515151515152604
042400000000000000140000360000140000000036000006151515151525000000051515260406161616161626140406162600c0c0c0c0c0c0c0c0c0c00006f3
26003500900000009000000090000036040024042400000424000436041400000000000000000000000000000000000000000000000000000000240404043600
041400000000000000240400362404240000000036000526040406260000000000162624040436000000000036042406260000c0c0c0c0c0c0c0c0c0c0000006
26001615151515151515151515151516000000000000242400002406151515152500000000000000000000000000000000000000000000000000000004243600
2400000000000000000000003600240043000000360000000024062600002190001626140004341616161616261404062600c0c0c0c0c0c0c0c0c0c0c0c00006
2600c000c000c000c024040616f3260000000000000000000000000006163416f325000000000005250000000000000000007000000000000000000000003600
0000000000000000000000003600000000000000360000000000062600000005151626040024343416161616260414062600c0c0c0c0c0c0c0c0c0c0c0c00006
161515151515151525002406f3260000000000000000000000000024040626040424000000000006260000000000007000000000000000350000000000003600
0000000000000000c20000000615151515250000062500000000000000000000000000000000340000000000362404062600c0c0c0c0c0c0c0c0c0c0c0c00006
16f3163416f334342600003600000000000000c2000300b200000000240626240000000000000006162500000000000000000000000000360000000000003600
0000000000000005250000000000000000000000000000000000000000000000000000000000061634343434261424062600c0c0c021a1a1a10021c0c0c00006
f3161616161616162600003600000000000000051515152500000000000626000000000000000006342600000000000000000000000000360000000000003600
00000000c2000000000000000000000000000000000000000000000021a10021000000000000061616163434342400062600c0c0c0000515152500c0c0c00006
260000c000c000c000c000360000052500000006f367f326000000000000000000002100a1210006161625000000000000000000000000061525000000000000
0000000515250000000000c200c20000000000000000000000000000000525000000000000003600000000003400000626000000000064000064000000000006
26000515151515151515152600000626000000770000007700000000000000000000000525001406163426000000002100002100000000061616000003000000
00000000000000000000003500350000350021a100030000210021000000009000000021000006f316161616260000046400002100a164a1a164a10021000064
26000000000000000000000000c20626000000770000007700000000000000000000000024240406f31626000021a1a1a1210021a1a1a106f316151515151515
15152562626262626262626262626262626262051515152573637305151515151515257373731616f31616f326000000642100a10515151515151525a1002164
26000090000000900000009000053426a1000035000000350000a10000051515257373736373730634f326a1a1a1051525a1a1a10515151616161616161616f3
1616f3a2a2a2a2a2a2a2a2a2a2a2a2a2a2a2a2f3f31616f3a3a3a3161616f31616f316a3a3a32600000000003600000064051515f31616161616161615152564
1615151515151515151515151516161615151526000000061515151515f3163416a3a3a3a3a3a3161616161515151616f315151516161616161616f316161616
f3161615151515151515151515151515151515f3161616161515151616161616161616151515161515151515161515151516f316161616161616f31616f31615
56565656465656565656565656565656565616260404040616161616161616161616161616161616f31616161616f31616161616161616f31616161616161616
161634f31616f31616f3161616161616f31616f31626040414240616f31616161616f3161616341616f3161616163416f3161634341616f31616161616161616
660000000000000000465656565666004616562604240006f3161616f316161616161616161616161616f316161616f316260404240000000000000000240414
0406162604040424000000000006342600000006f326042412121212121212121200000006f316161616f316161616161616f31616161616161616f316161616
66000000000000000000465666000000000016260414040616161634341616341616161634161616f3f316161616161616260400000000000000000000000024
04061626240414000070000100061634004300341626000005151515151515152500000006162600342600062600342600061616163416163416161616343416
66000000000000000000000000000001000016260024040616f31616161616161616161616f31616f3f316161616f31616260000002100900000900000002100
240634260024000000000000000616340000003416260000000000000000002436000000061634000626000626000626000616f3161616161616161616163416
660000000000004555555555650000000000562614241406161634161616f3161616341616161616161616163416161616260000000005151515151515250000
0006162600000000000000000006163434343434162600001212120000000000360000000616260006260006340006260006161616f316161616f31634161616
66000000000000000000465656650000004556261404040616161616163416161616161616341616163434161616161616260000000000240424000000360000
00061626000000000005151515343434142404341634151515151515250000003600000006161616163416f31616161616163416161616161616161616161616
660000960000000000000046564655555556162604240406f31616f31616161616f3161616161616161616161616f3f316261525000000000000004300360000
0006162600000000000000007700007700002406162600000000000000000000360000000616341616f316161616f31634161616f316260424040616f3f3f316
66009584940000000000000000000000000046262404140616341616161616161616161616163416161616161616f31616260077002100900090009000360000
00063426000000000000000077000077000000061626000000001212120000003600000006f3161616161616161616161616f316260424000000240406163416
66002185a10021000000000096940000000000362424140616161626040404061616161616341616161616f31616161616260077000005151515151515260000
0006f32600a10021000000007700007700000006f326000005151515151515152600000006f3161616260024040616161616f326041400000000002404061616
669000455565009000210095849400000000000000140406162604042400240404061616f31616161616161616161616f3260077000000240436042400360000
0006f31615152500000000000515152500000006f326000000000000000000003600000006f3260414000000000000140406f326040000000000002404061616
565555565656555565000000850000000000000000240406260404000000000004040616161616161634161616163416f3671525000000002436000100360000
0006f32604042400000000000616166700000006f326000000121212000000003600000006f3260404240001000000240406672600000000110000002406f316
565656565656165656555565869400000000000000001406260424000043000000040616161616f31634161616161616f3260000000000000036000000360000
00061626040000000000000000000036000000061616151515151515250000003600000006162600240000000000000000000077000000000000000000061616
56565656565656565656565665000000000000000000246726240000000000000024061616161616161616161616161616260000000000000000000000a50000
000064000000000000000000000000b500000000640424000000000000000035c50000000064000000000000000000000000007700000005152500000006f334
56565616565656161656565656556500000000000000000077000000000300000000000000002404042400002404000064000000000035000000000000000000
000064000000210000a1000021000000000000006400000000000000000000360000000000640000000000000000051515151515151515f31616151515161616
56565656565656565616565656566600000000000000000077000000051525000000000000000024000000000000000064000000000036000000000000000000
000064000000000515151525000000000000000064000000000000000000003600000000006400000000000000000616341616f3161616163434161616f31616
56565656565616565656561616561635355535553535353535353535161616151515151515151515151515151515151515151515151516151515151515151515
1515151515151516161616161515151515151515151515151515151515151516151515151515151515151515151516f316161616341616f3161616161616f316
__gff__
0000000000000000000000000000000000000000000000000000000000000000000000000000000000000000000000000101010100000000000000000000000100000000000000000000000000000000010101010101010100000000000000000101010101010101000000000000000000000000000000010000000000000000
__map__
6565656566646565656565646565656565656565660000000000000064656664656564666564656565656565656565656565656665656566666465656465656775756466656564656565666664656565656565666565656665656565656565656665656665656565656565656566000000603f61616161616161616161613f61
656600000000000000000000000000646564660000000000000000000000000000000000000000646565656565656565660000000000000000000000000064660000222222222222222222220000006565660c0c0c0c0c0c0c0c646565660000000000000000646565656566660000000060624040410000410000000000603f
00000000000000000000000000000000670000000000000000000c000000000000000000000007000064666565656566000000000000000000000000000064660054555555555555555555560034006566000c0c0c0c0c0c0c0c0065650000000000000000000064666566000000000000004042410000424200424041006061
000000000000000000000000000000000000000000000000000000000000000000000000000000000000006465656600000000000000124400090909001264660065656567000064656565650044006566000c0c0c0c0c0c0c0c00757500000000000000000000000000000000000000000000414000000c0000004000006061
000000000000000000040000000000000000000000000000000000000000000000000047004400004744006465656600000000000000005455555555560064660021212121210000000000655556006566000c0c0c0c0c0c0c0c00757500000012004709120044470030004700000000000000000000410c000000000000603f
00000000000000000000000000000000000000000000000000000000000000000000545555555555555600006465660900470012000000646565656566000064555555555556474400000000006700656556090909090909090954657500000000545556000054555555555600000000002c00000000425300000000002c6061
0c69490004000000000000000000000000000000000000000000000000000c0c0000000c64656565656600006465655555555600000000646565656566000064656565656565555556000000006700656565555555555555555565656500000000000000000000646565616600000000005051515151513f5152000000506161
0c484900000000000000000000000000000000000000040000000c0000005456000000006465656565660000646566000000000000470064650c0c0c0c44006465656565656600000000004400670065656565656565656565656565660000124409001200000064656565660044000000630000000042404200000000006061
5958000000000000000000000000000000000000000000000000000000000c0c000000006700000030004744646600000000000000570064655555555556006465646565000000000c00545555660065656565656565656565656565660000005455560000000064616165655556000000630000000000000000000000416061
4768490000000000000c000000000000000000000000000000000000000000001244094767000054555555556600000c0c00004400670064656565656600470c0c0c0c67000000000c00000000000000000000646565666564656665660000000000000000000064616565656600000000630000002b00000000000042406061
555600000000000000000c0069490000000000000000000000000000000000000054555566000000000000000000000c0c00005700670064656565656600545555555566000000000c00000000000000000000000007000000000000000000001209444712000064656565616600000000634100005051515151515151516161
6565560047014500440c00595800000000000000000000001244094700120000006465660000040000000000000047004400006700670064656565660000006465656566000000000c00000000000000000000000000000007000000000000000054555600000064656161616200000000634000000000000000000041006061
6565655555555555555644006849470044000000000047440054555556004709446465660000000000000000040054555556006700670064656565660000006465660000000030000000440012090909120000440000004700000007440c0c0c47656565004744646565616162000000006340400000000c0000004240006061
65656565656565656565555555555555555626262654555555656565655555555565660c00000000040000000000646565652665266526656565654709000021222100004744571a0044574700545556000000545626545626545626545555555565656555555565656565656647001a006300404200000c000000004240603f
6565656565656565656565656565656565652a2a2a656565656565656565656565660c0c00474700440047004400646565652a652a652a656565655555555555555555555555655555556555556565664444476465656565656565656565656565656565656565616165656561515551516140002b00000c00002c0040506161
65656565656565656565656565656565656565656565656565656565656565656565555555555555555555555555656565656565656565656565656565656565656565656565656565656565656565655555556565656565656565656565656565656565656565656565656561656565616151515152000c0050515151616161
6161616161616161616161616161616161616161616161613f3f3f3f3f3f3f3f6161613f616161616161613f61616161616161616161616161616161616161616161616161616161616161616161616161616161616161616161616161616161616161616161616161616161616161613f3f3f616162000c00603f613f3f3f61
6200000000000000000000000000000042424042404140603f6200606200603f616161616161613f616161616200000000000000000000000000410000000000004140404040404042000000004240404100000000004140406300000000000000000000000000000000000000004140630060616162000c0060613f62006061
6200003400000000000000000000000000000042404041603f6200606200603f616161613f6161616161613f6200000000000000000000000000424042000000424242414040414242000000070000420000000000000042406300120000000000000009000000000009001200424240605362000000000c0000000060536161
6200000000000000000000000400000000000000004140603f6200606200603f61616161616161613f6161616200000000000000000000000000000000000000000000000040000000000007000000000034000000003400416300505151515151515151515151515151520000000042606200000000000c0000000000603f61
6200505151515151515152000004000000000000424242603f6200606200603f620000006061616161616161620053000000000000000000000000000000000000000000000000000000070000000000000000000000000040630000000000006061624041000000000000000000300060620000000000000000000000606161
62000c0c0c0c0c0c0c006341000000000000000000000000606200606200606162000000002122210000212221006051515200000000000000000000000000000000000000000000000000000000000000000000000000424060515151520000606162404200000000000000005051516200000400000040410000040000603f
6151515151515151520063404200005051520000000000002122002122002121000030005051515151515151515161616162000000000000000000000000000000000030000000000000505152000000505152410000004200004140410000006061624200002121212121212160616162000000004240400000000000006061
62000c0c0c0c0c0c0c006300000000603f6151515151515151523650523650515151515161613f6161613f616161613f620000000400000000000000000000505151515151515200000042400000000000000040420000000041404042420000603f620000005051515151515162000000000000000000424200000042416061
62005051515151515151620000004160613f6161616161613f613a3f613a6161613f613f61616161616161613f3f6162000000000000000000000000000000004100603f624041000000000000000000000042420000000000424240000000006061620000000000424042420000000000004100000000000000000000426061
62000c0c0c0c0c0c0c00000000424060616161616161613f61616161616161613f613f613f61613f61616161613f6162410000000000000400000000000000424040603f6240420000000000000000000000000000000000000000000000000060613f520000000000000000000000004240420000000000000000000000603f
615151515151515151515200000042603f61613f61616161616161616161616161616161616161620000000000606162400041404100000000000004000000000040603f62420000000000000000000000000041000000000000000000000000603f61620000212121212121212100000000000000000030000000000041603f
3f6161616161613f763f6200000000002222222222222222222222222222222200004240420000000000100000006062404040404242000000000000000000000000606162404100002b000000000000505152404100002b0000000000000000603f616200505151515151515151515152000000005051515152000042406061
624040410000770000006300000000000000000000000000000000000000000000000000000000070000000000076062004200424040000000000000000000000000603f615152001a50515152373637606162373637505152373737505151516161616200603f61616161616161613f61262626262661613f26262626266161
6240420000007700000000000000000021212121000021212121000021212121000000000000000000000000000060620000000000424200420000000000000000006061613f615151616161613a3a3a3f61613a3a3a613f613a3a3a61613f6161613f6200002323230c0c232323603f612a2a2a2a2a6161612a2a2a2a2a3f61
6242000c000077000000000000000050515151515151515151515151515151515200300000000000005051520000606237363737373737373737373737363737373761616161616161613f6161515151613f6151515161613f5151513f3f61616161613f5151515151515151515161616151515151513f61615151515151613f
6152000c0050515151515151515151613f613f6161616161613f616161613f616151515151515151513f3f3f51513f613a3a3a3a3a3a3a3a3a3a3a3a3a3a3a3a3a3a6161613f613f61616161613f6161616161613f6161616161613f6161613f613f616161616161613f61613f6161613f3f6161616161616161616161616161
